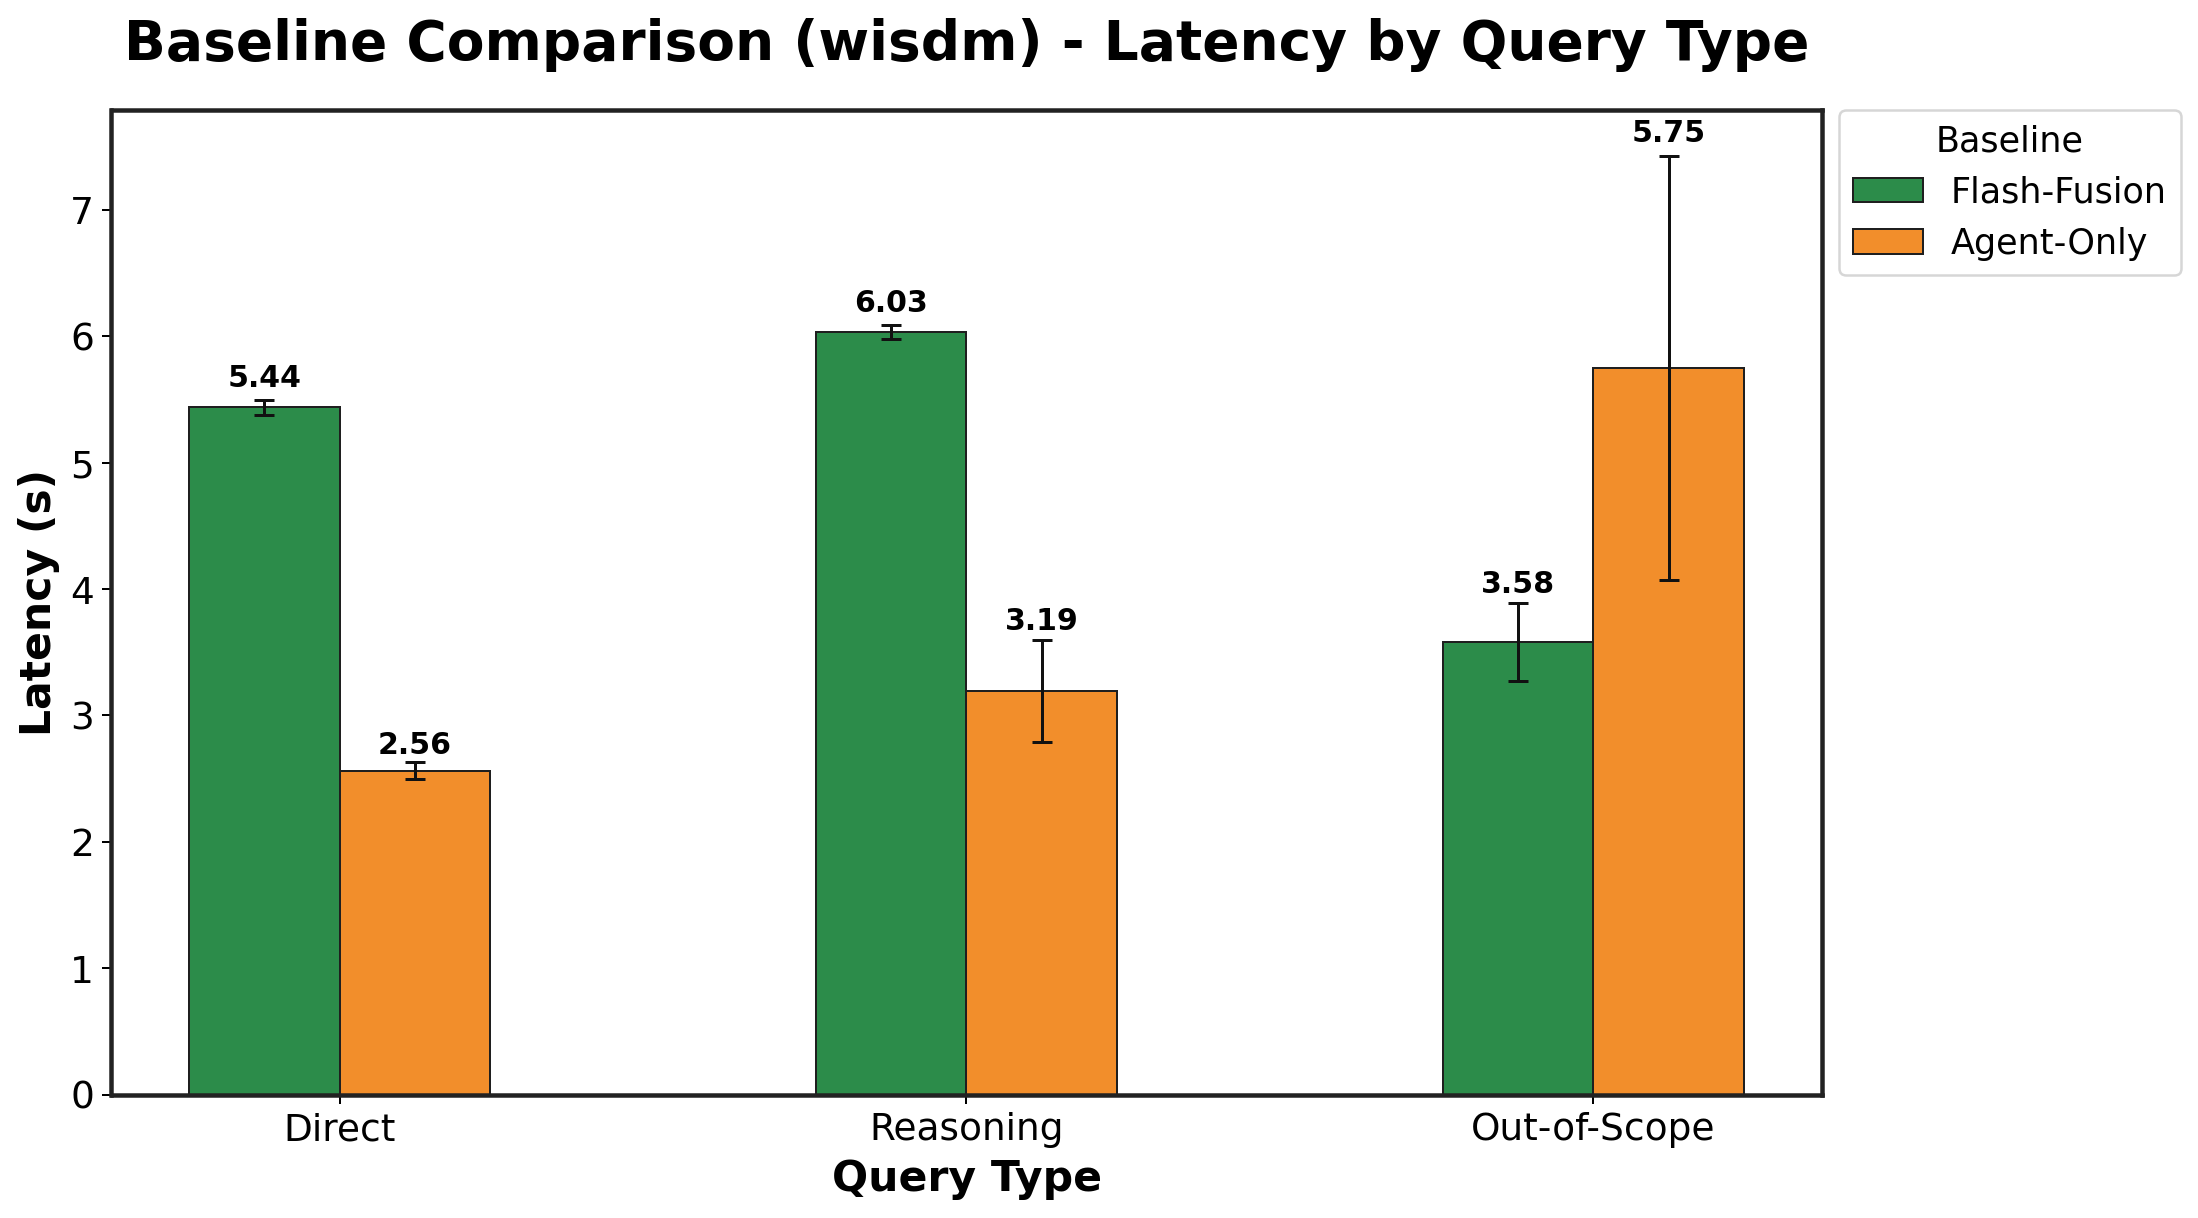

The file beside this chart, header and first rows:
Baseline, Direct_mean, Direct_std, Reasoning_mean, Reasoning_std, Out-of-Scope_mean, Out-of-Scope_std
Flash-Fusion, 5.437, 0.06223, 6.033, 0.05564, 3.581, 0.3087
Agent-Only, 2.564, 0.0647, 3.195, 0.402, 5.748, 1.676
